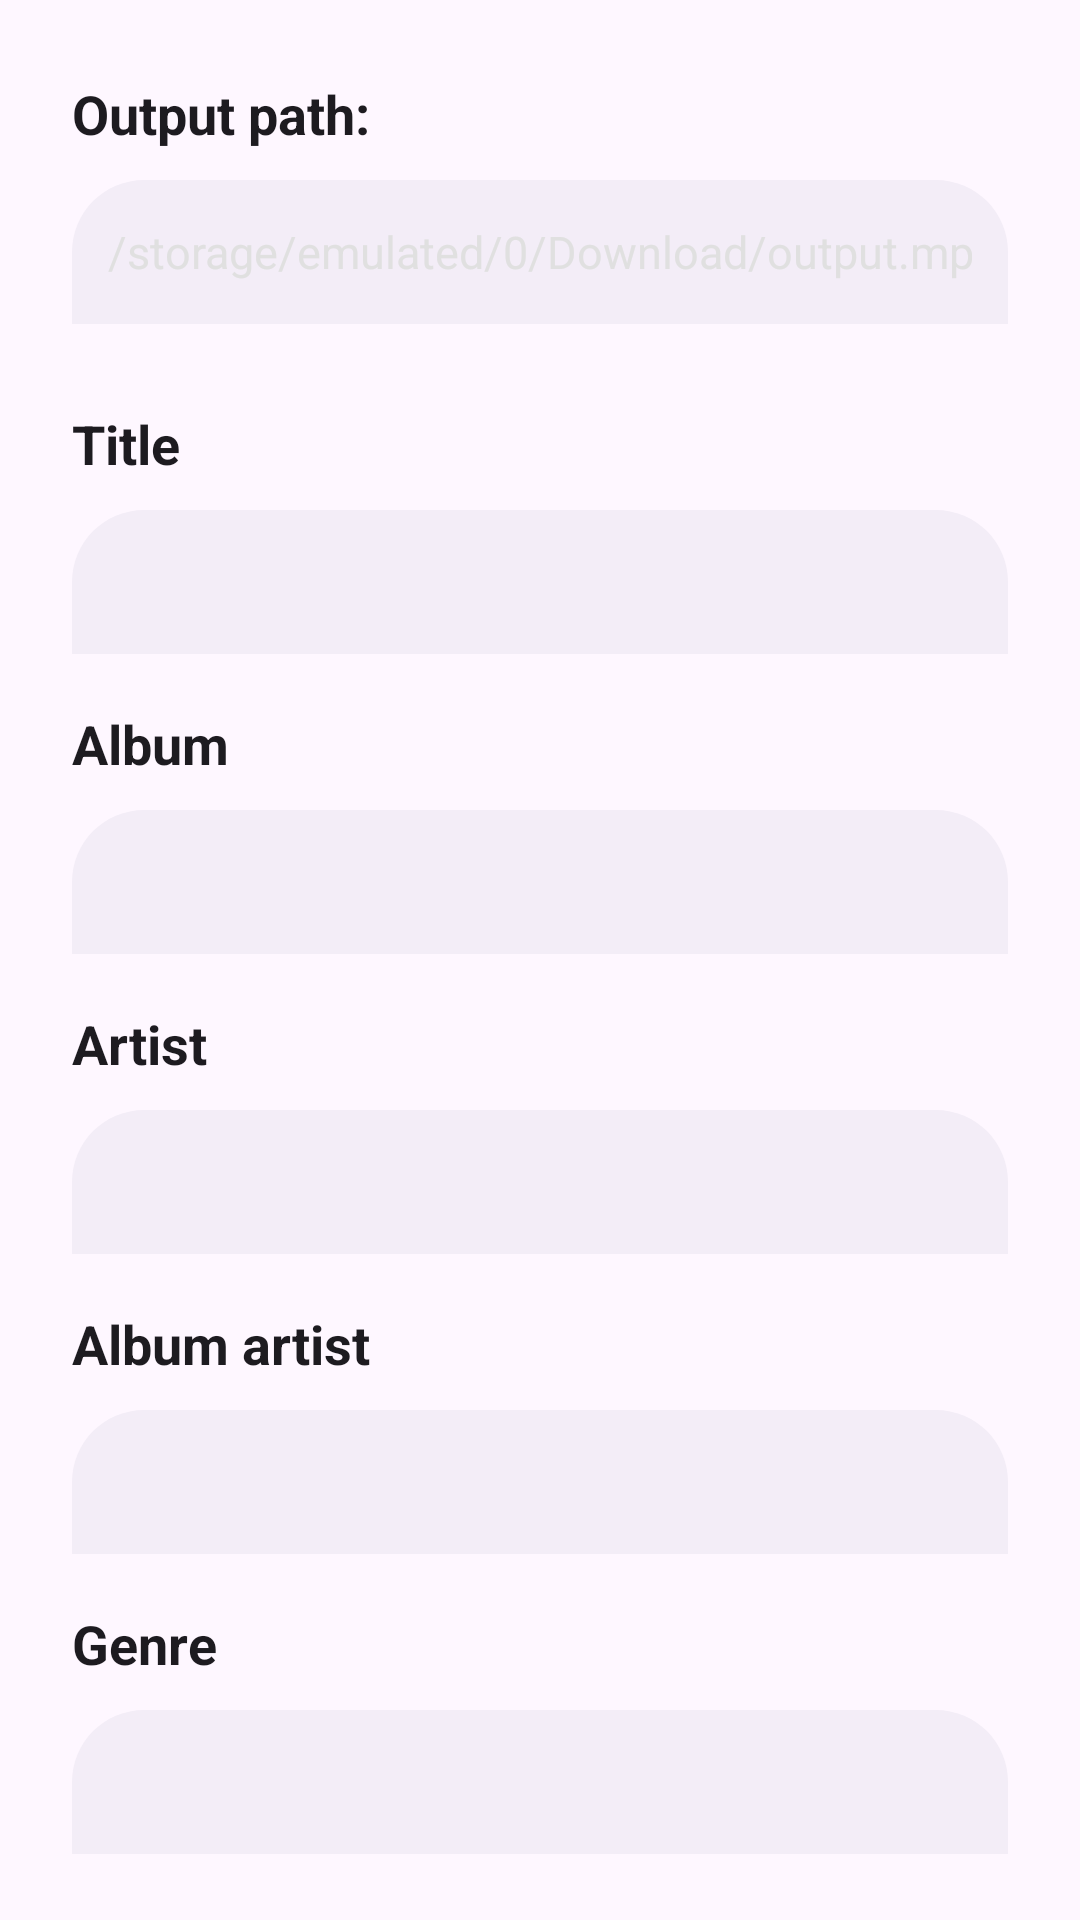

The Android layout XML behind this screen, and the referenced resources:
<!-- AndroidManifest.xml: application theme Theme.KgmDecoder -->
<!-- res/layout/layout_metadata_params.xml -->
<?xml version="1.0" encoding="utf-8"?>
<androidx.constraintlayout.widget.ConstraintLayout
    xmlns:android="http://schemas.android.com/apk/res/android"
    xmlns:app="http://schemas.android.com/apk/res-auto"
    android:layout_width="match_parent"
    android:layout_height="wrap_content"
    xmlns:tools="http://schemas.android.com/tools"
    tools:background="@android:color/transparent">

    <TextView
        android:id="@+id/setParameter"
        android:layout_width="wrap_content"
        android:layout_height="wrap_content"
        android:layout_marginStart="24dp"
        android:layout_marginBottom="10dp"
        android:text="@string/Selecting_parameter1"
        android:textColor="@color/m3_on_surface"
        android:textSize="18sp"
        android:textStyle="bold"
        app:layout_constraintStart_toStartOf="parent"
        app:layout_constraintBottom_toTopOf="@+id/et_output_path" />

    
    <EditText
        android:id="@+id/et_output_path"
        android:layout_width="0dp"
        android:layout_height="48dp"
        android:layout_marginStart="24dp"
        android:layout_marginTop="60dp"
        android:layout_marginEnd="24dp"
        android:background="@drawable/bg_input_bar"
        android:hint="/storage/emulated/0/Download/output.mp4"
        android:imeOptions="actionDone"
        android:inputType="textUri"
        android:maxLines="1"
        android:paddingStart="12dp"
        android:paddingEnd="12dp"
        android:selectAllOnFocus="true"
        android:text="/storage/emulated/0/Download/output.mp4"
        android:textColor="@color/text_console"
        android:textColorHint="@color/text_hint"
        android:textSize="15sp"
        app:layout_constraintEnd_toEndOf="parent"
        app:layout_constraintStart_toStartOf="parent"
        app:layout_constraintTop_toTopOf="parent" />

    <TextView
        android:layout_width="wrap_content"
        android:layout_height="wrap_content"
        android:layout_marginStart="24dp"
        android:layout_marginBottom="10dp"
        android:text="@string/Selecting_setTitle"
        android:textColor="@color/m3_on_surface"
        android:textSize="18sp"
        android:textStyle="bold"
        app:layout_constraintStart_toStartOf="parent"
        app:layout_constraintBottom_toTopOf="@+id/et_title" />

    <EditText
        android:id="@+id/et_title"
        android:layout_width="0dp"
        android:layout_height="48dp"
        android:layout_marginStart="24dp"
        android:layout_marginTop="170dp"
        android:layout_marginEnd="24dp"
        android:background="@drawable/bg_input_bar"
        android:imeOptions="actionDone"
        android:selectAllOnFocus="true"
        android:maxLines="1"
        android:paddingStart="12dp"
        android:paddingEnd="12dp"
        android:textColor="@color/text_console"
        android:textColorHint="@color/text_hint"
        android:textSize="15sp"
        app:layout_constraintEnd_toEndOf="parent"
        app:layout_constraintStart_toStartOf="parent"
        app:layout_constraintTop_toTopOf="parent" />

    

    <TextView
        android:layout_width="wrap_content"
        android:layout_height="wrap_content"
        android:layout_marginStart="24dp"
        android:layout_marginBottom="10dp"
        android:text="@string/Selecting_setAlbum"
        android:textColor="@color/m3_on_surface"
        android:textSize="18sp"
        android:textStyle="bold"
        app:layout_constraintStart_toStartOf="parent"
        app:layout_constraintBottom_toTopOf="@+id/et_album" />

    <EditText
        android:id="@+id/et_album"
        android:layout_width="0dp"
        android:layout_height="48dp"
        android:layout_marginStart="24dp"
        android:layout_marginTop="270dp"
        android:layout_marginEnd="24dp"
        android:background="@drawable/bg_input_bar"
        android:imeOptions="actionDone"
        android:selectAllOnFocus="true"
        android:maxLines="1"
        android:paddingStart="12dp"
        android:paddingEnd="12dp"
        android:textColor="@color/text_console"
        android:textColorHint="@color/text_hint"
        android:textSize="15sp"
        app:layout_constraintEnd_toEndOf="parent"
        app:layout_constraintStart_toStartOf="parent"
        app:layout_constraintTop_toTopOf="parent" />

    

    <TextView
        android:layout_width="wrap_content"
        android:layout_height="wrap_content"
        android:layout_marginStart="24dp"
        android:layout_marginBottom="10dp"
        android:text="@string/Selecting_setArtist"
        android:textColor="@color/m3_on_surface"
        android:textSize="18sp"
        android:textStyle="bold"
        app:layout_constraintStart_toStartOf="parent"
        app:layout_constraintBottom_toTopOf="@+id/et_artist" />

    <EditText
        android:id="@+id/et_artist"
        android:layout_width="0dp"
        android:layout_height="48dp"
        android:layout_marginStart="24dp"
        android:layout_marginTop="370dp"
        android:layout_marginEnd="24dp"
        android:background="@drawable/bg_input_bar"
        android:imeOptions="actionDone"
        android:selectAllOnFocus="true"
        android:maxLines="1"
        android:paddingStart="12dp"
        android:paddingEnd="12dp"
        android:textColor="@color/text_console"
        android:textColorHint="@color/text_hint"
        android:textSize="15sp"
        app:layout_constraintEnd_toEndOf="parent"
        app:layout_constraintStart_toStartOf="parent"
        app:layout_constraintTop_toTopOf="parent" />

    

    <TextView
        android:layout_width="wrap_content"
        android:layout_height="wrap_content"
        android:layout_marginStart="24dp"
        android:layout_marginBottom="10dp"
        android:text="@string/Selecting_setAlbumArtist"
        android:textColor="@color/m3_on_surface"
        android:textSize="18sp"
        android:textStyle="bold"
        app:layout_constraintStart_toStartOf="parent"
        app:layout_constraintBottom_toTopOf="@+id/et_albumArtist" />

    <EditText
        android:id="@+id/et_albumArtist"
        android:layout_width="0dp"
        android:layout_height="48dp"
        android:layout_marginStart="24dp"
        android:layout_marginTop="470dp"
        android:layout_marginEnd="24dp"
        android:background="@drawable/bg_input_bar"
        android:imeOptions="actionDone"
        android:selectAllOnFocus="true"
        android:maxLines="1"
        android:paddingStart="12dp"
        android:paddingEnd="12dp"
        android:textColor="@color/text_console"
        android:textColorHint="@color/text_hint"
        android:textSize="15sp"
        app:layout_constraintEnd_toEndOf="parent"
        app:layout_constraintStart_toStartOf="parent"
        app:layout_constraintTop_toTopOf="parent" />

    

    <TextView
        android:layout_width="wrap_content"
        android:layout_height="wrap_content"
        android:layout_marginStart="24dp"
        android:layout_marginBottom="10dp"
        android:text="@string/Selecting_setGenre"
        android:textColor="@color/m3_on_surface"
        android:textSize="18sp"
        android:textStyle="bold"
        app:layout_constraintStart_toStartOf="parent"
        app:layout_constraintBottom_toTopOf="@+id/et_genre" />

    <EditText
        android:id="@+id/et_genre"
        android:layout_width="0dp"
        android:layout_height="48dp"
        android:layout_marginStart="24dp"
        android:layout_marginTop="570dp"
        android:layout_marginEnd="24dp"
        android:background="@drawable/bg_input_bar"
        android:imeOptions="actionDone"
        android:maxLines="1"
        android:paddingStart="12dp"
        android:paddingEnd="12dp"
        android:selectAllOnFocus="true"
        android:textColor="@color/text_console"
        android:textColorHint="@color/text_hint"
        android:textSize="15sp"
        app:layout_constraintEnd_toEndOf="parent"
        app:layout_constraintStart_toStartOf="parent"
        app:layout_constraintTop_toTopOf="parent" />

    

    <TextView
        android:layout_width="wrap_content"
        android:layout_height="wrap_content"
        android:layout_marginStart="24dp"
        android:layout_marginBottom="10dp"
        android:text="@string/Selecting_setDate"
        android:textColor="@color/m3_on_surface"
        android:textSize="18sp"
        android:textStyle="bold"
        app:layout_constraintStart_toStartOf="parent"
        app:layout_constraintBottom_toTopOf="@+id/et_date" />

    <EditText
        android:id="@+id/et_date"
        android:layout_width="0dp"
        android:layout_height="48dp"
        android:layout_marginStart="24dp"
        android:layout_marginTop="670dp"
        android:layout_marginEnd="24dp"
        android:background="@drawable/bg_input_bar"
        android:imeOptions="actionDone"
        android:maxLines="1"
        android:paddingStart="12dp"
        android:paddingEnd="12dp"
        android:selectAllOnFocus="true"
        android:textColor="@color/text_console"
        android:textColorHint="@color/text_hint"
        android:textSize="15sp"
        app:layout_constraintEnd_toEndOf="parent"
        app:layout_constraintStart_toStartOf="parent"
        app:layout_constraintTop_toTopOf="parent" />

    

    <TextView
        android:layout_width="wrap_content"
        android:layout_height="wrap_content"
        android:layout_marginStart="24dp"
        android:layout_marginBottom="10dp"
        android:text="@string/Selecting_setLanguage"
        android:textColor="@color/m3_on_surface"
        android:textSize="18sp"
        android:textStyle="bold"
        app:layout_constraintStart_toStartOf="parent"
        app:layout_constraintBottom_toTopOf="@+id/et_language" />

    <EditText
        android:id="@+id/et_language"
        android:layout_width="0dp"
        android:layout_height="48dp"
        android:layout_marginStart="24dp"
        android:layout_marginTop="770dp"
        android:layout_marginEnd="24dp"
        android:background="@drawable/bg_input_bar"
        android:imeOptions="actionDone"
        android:maxLines="1"
        android:paddingStart="12dp"
        android:paddingEnd="12dp"
        android:selectAllOnFocus="true"
        android:textColor="@color/text_console"
        android:textColorHint="@color/text_hint"
        android:textSize="15sp"
        app:layout_constraintEnd_toEndOf="parent"
        app:layout_constraintStart_toStartOf="parent"
        app:layout_constraintTop_toTopOf="parent" />

</androidx.constraintlayout.widget.ConstraintLayout>
<!-- resources referenced by this layout -->
<resources>
  <color name="m3_on_surface">#1D1B20</color>
  <color name="text_console">@color/terminal_text</color>
  <color name="text_hint">@color/terminal_hint</color>
  <!-- drawable bg_input_bar (drawable) -->
  <?xml version="1.0" encoding="utf-8"?>
  <shape xmlns:android="http://schemas.android.com/apk/res/android"
      android:shape="rectangle">
      <solid android:color="@color/bg_input_bar" />
      <corners android:topLeftRadius="24dp"
          android:topRightRadius="24dp" />
  </shape>
  <string name="Selecting_parameter1">Output path: </string>
  <string name="Selecting_setAlbum">Album</string>
  <string name="Selecting_setAlbumArtist">Album artist</string>
  <string name="Selecting_setArtist">Artist</string>
  <string name="Selecting_setDate">Date</string>
  <string name="Selecting_setGenre">Genre</string>
  <string name="Selecting_setLanguage">Language</string>
  <string name="Selecting_setTitle">Title</string>
  <color name="terminal_text">#E0E0E0</color>
  <color name="terminal_hint">#888899</color>
  <color name="bg_input_bar">@color/m3_surface_container</color>
  <color name="m3_primary">#6750A4</color>
  <color name="m3_on_primary">#FFFFFF</color>
  <color name="m3_primary_container">#EADDFF</color>
  <color name="m3_on_primary_container">#21005D</color>
  <color name="m3_secondary">#625B71</color>
  <color name="m3_on_secondary">#FFFFFF</color>
  <color name="m3_secondary_container">#E8DEF8</color>
  <color name="m3_on_secondary_container">#1D192B</color>
  <color name="m3_tertiary">#7D5260</color>
  <color name="m3_on_tertiary">#FFFFFF</color>
  <color name="m3_tertiary_container">#FFD8E4</color>
  <color name="m3_on_tertiary_container">#31111D</color>
  <color name="m3_error">#B3261E</color>
  <color name="m3_on_error">#FFFFFF</color>
  <color name="m3_error_container">#F9DEDC</color>
  <color name="m3_on_error_container">#410E0B</color>
  <color name="m3_background">#FEF7FF</color>
  <color name="m3_on_background">#1D1B20</color>
  <color name="m3_surface">#FEF7FF</color>
  <color name="m3_surface_variant">#E7E0EC</color>
  <color name="m3_on_surface_variant">#49454F</color>
  <color name="m3_outline">#79747E</color>
  <color name="m3_outline_variant">#CAC4D0</color>
  <color name="m3_surface_container_low">#F7F2FA</color>
  <color name="m3_surface_container">#F3EDF7</color>
  <color name="m3_surface_container_high">#ECE6F0</color>
  <color name="m3_surface_container_highest">#E6E0E9</color>
  <style name="Widget.KgmDecoder.Button" parent="Widget.Material3.Button">
          <item name="cornerRadius">28dp</item>
          <item name="android:minHeight">48dp</item>
          <item name="android:textSize">14sp</item>
          <item name="android:textStyle">bold</item>
          <item name="android:letterSpacing">0.02</item>
      </style>
  <style name="Widget.KgmDecoder.CardView" parent="Widget.Material3.CardView.Elevated">
          <item name="cardCornerRadius">20dp</item>
          <item name="cardElevation">2dp</item>
          <item name="strokeWidth">0dp</item>
      </style>
</resources>
